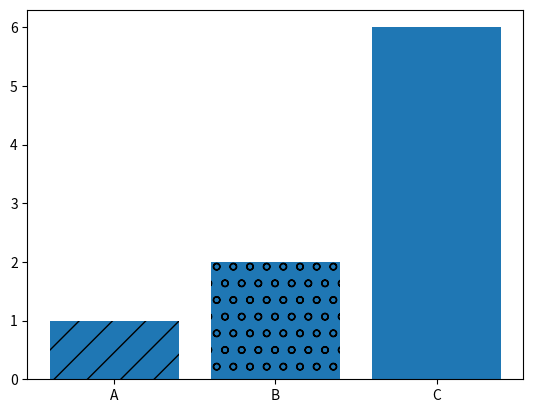

This chart was generated by the following Python code:
import matplotlib.pyplot as plt 
#bar chart
labeles=['A','B','C']
values=[1,2,6]
bars=plt.bar(labeles,values)
bars[0].set_hatch('/')
bars[1].set_hatch('o')
plt.savefig('barchart.png')
